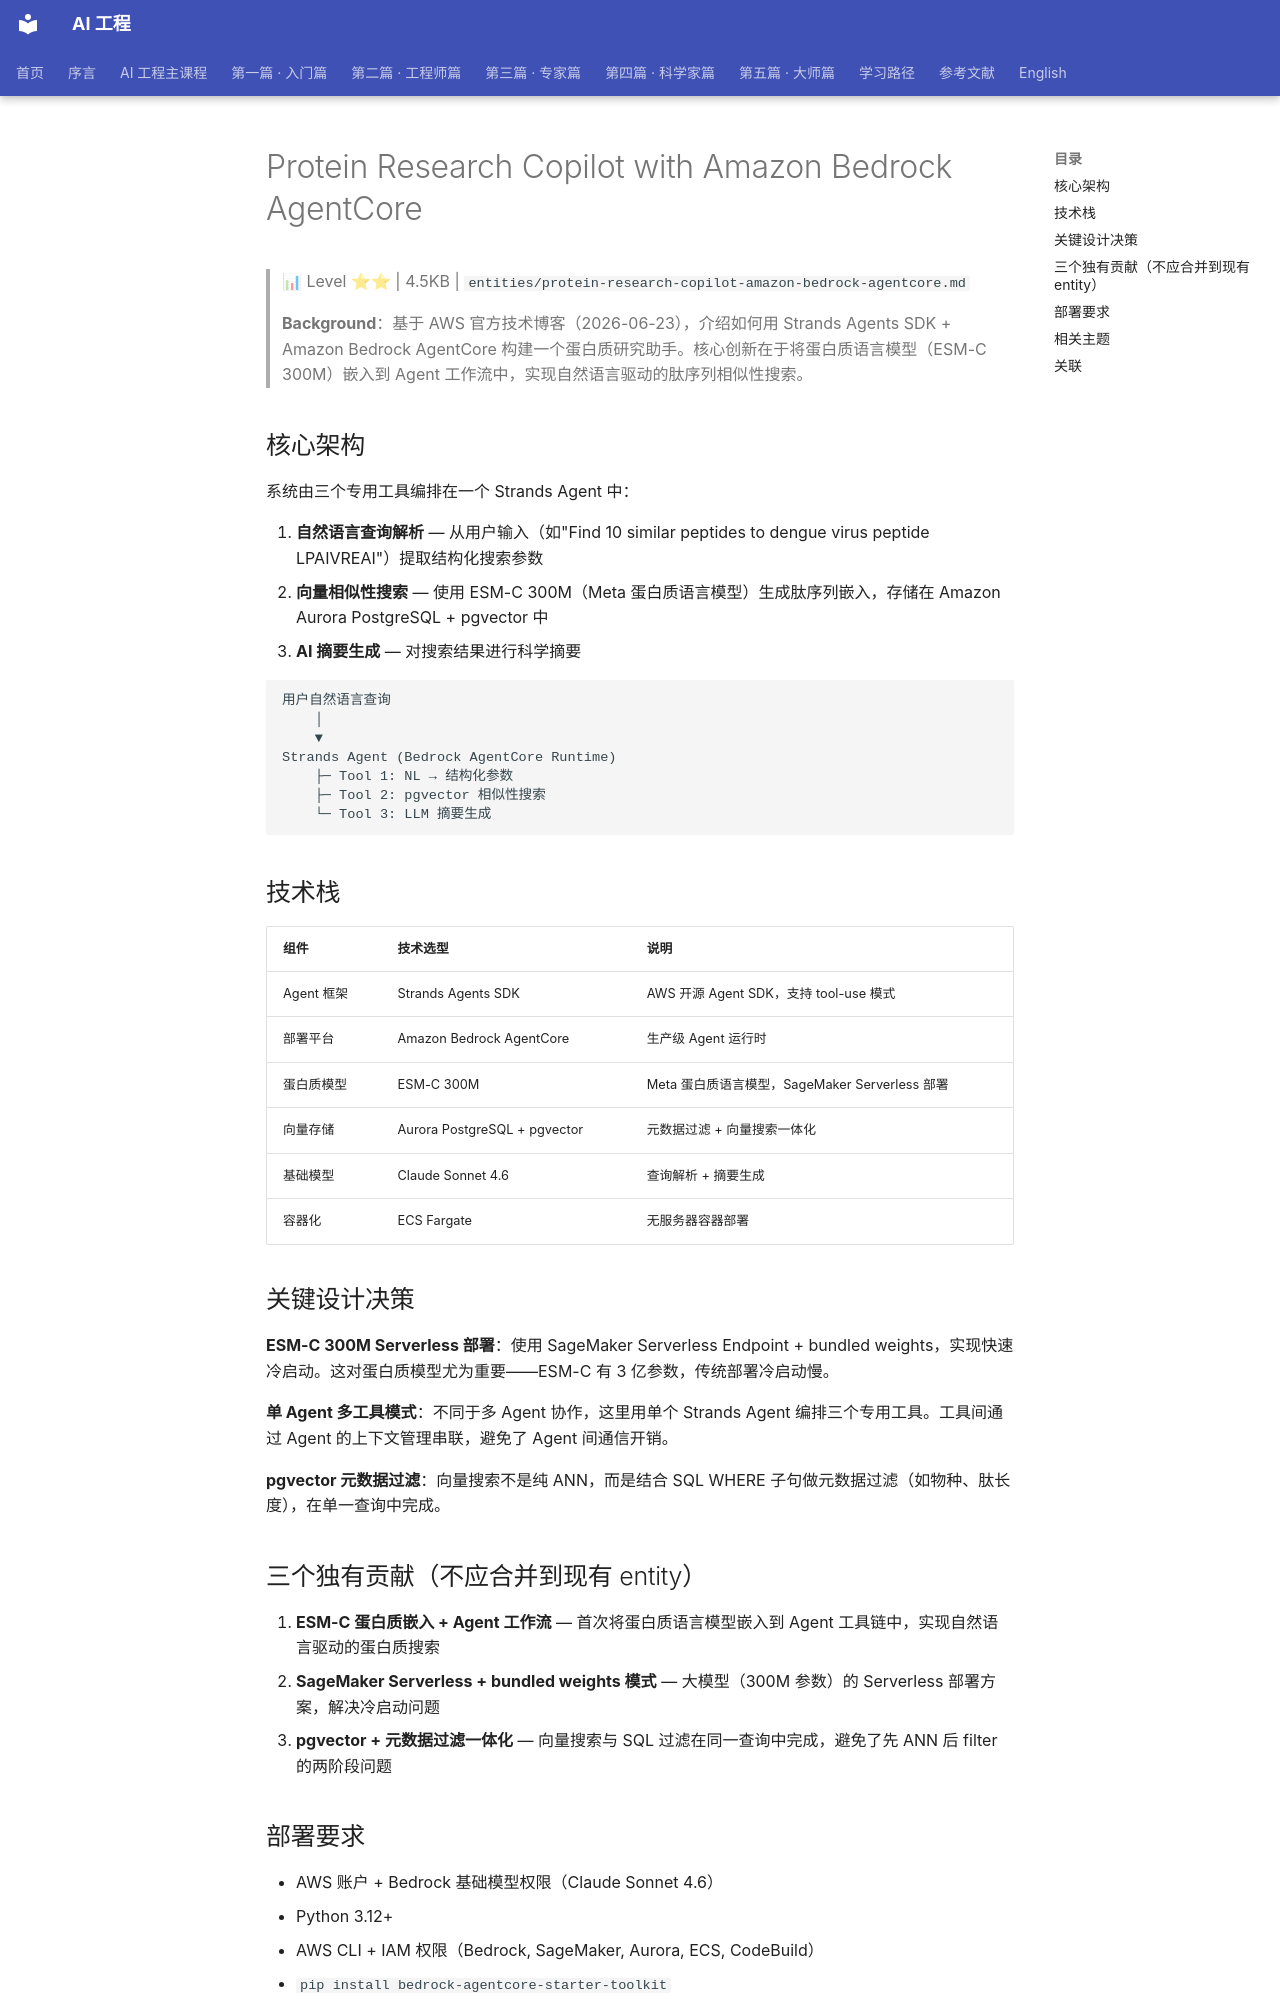

repository: QianJinGuo/wiki-book · page: ch04/084-protein-research-copilot-with-amazon-bedrock-agentcore.html · generator: mkdocs

# Protein Research Copilot with Amazon Bedrock AgentCore

> 📊 Level ⭐⭐ | 4.5KB | `entities/protein-research-copilot-amazon-bedrock-agentcore.md`

> **Background**：基于 AWS 官方技术博客（2026-06-23），介绍如何用 Strands Agents SDK + Amazon Bedrock AgentCore 构建一个蛋白质研究助手。核心创新在于将蛋白质语言模型（ESM-C 300M）嵌入到 Agent 工作流中，实现自然语言驱动的肽序列相似性搜索。

## 核心架构

系统由三个专用工具编排在一个 Strands Agent 中：

1. **自然语言查询解析** — 从用户输入（如"Find 10 similar peptides to dengue virus peptide LPAIVREAI"）提取结构化搜索参数
2. **向量相似性搜索** — 使用 ESM-C 300M（Meta 蛋白质语言模型）生成肽序列嵌入，存储在 Amazon Aurora PostgreSQL + pgvector 中
3. **AI 摘要生成** — 对搜索结果进行科学摘要

```
用户自然语言查询
    │
    ▼
Strands Agent (Bedrock AgentCore Runtime)
    ├─ Tool 1: NL → 结构化参数
    ├─ Tool 2: pgvector 相似性搜索
    └─ Tool 3: LLM 摘要生成
```

## 技术栈

| 组件 | 技术选型 | 说明 |
|------|---------|------|
| Agent 框架 | Strands Agents SDK | AWS 开源 Agent SDK，支持 tool-use 模式 |
| 部署平台 | Amazon Bedrock AgentCore | 生产级 Agent 运行时 |
| 蛋白质模型 | ESM-C 300M | Meta 蛋白质语言模型，SageMaker Serverless 部署 |
| 向量存储 | Aurora PostgreSQL + pgvector | 元数据过滤 + 向量搜索一体化 |
| 基础模型 | Claude Sonnet 4.6 | 查询解析 + 摘要生成 |
| 容器化 | ECS Fargate | 无服务器容器部署 |

## 关键设计决策

**ESM-C 300M Serverless 部署**：使用 SageMaker Serverless Endpoint + bundled weights，实现快速冷启动。这对蛋白质模型尤为重要——ESM-C 有 3 亿参数，传统部署冷启动慢。

**单 Agent 多工具模式**：不同于多 Agent 协作，这里用单个 Strands Agent 编排三个专用工具。工具间通过 Agent 的上下文管理串联，避免了 Agent 间通信开销。

**pgvector 元数据过滤**：向量搜索不是纯 ANN，而是结合 SQL WHERE 子句做元数据过滤（如物种、肽长度），在单一查询中完成。

## 三个独有贡献（不应合并到现有 entity）

1. **ESM-C 蛋白质嵌入 + Agent 工作流** — 首次将蛋白质语言模型嵌入到 Agent 工具链中，实现自然语言驱动的蛋白质搜索
2. **SageMaker Serverless + bundled weights 模式** — 大模型（300M 参数）的 Serverless 部署方案，解决冷启动问题
3. **pgvector + 元数据过滤一体化** — 向量搜索与 SQL 过滤在同一查询中完成，避免了先 ANN 后 filter 的两阶段问题
